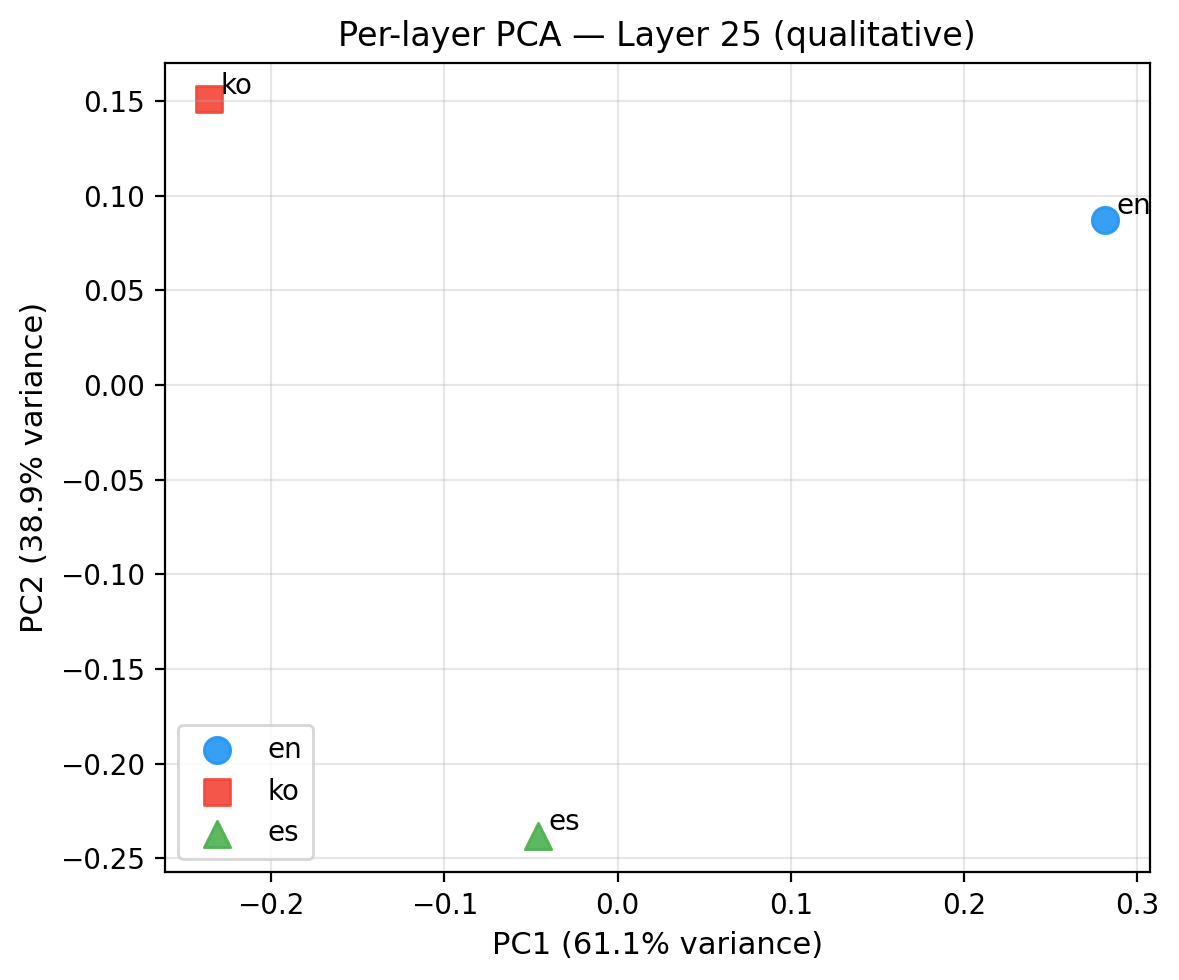

The file beside this chart, header and first rows:
language, layer, PC1, PC2
en, 25, 0.2816, 0.08728
ko, 25, -0.2356, 0.1508
es, 25, -0.046, -0.2381
